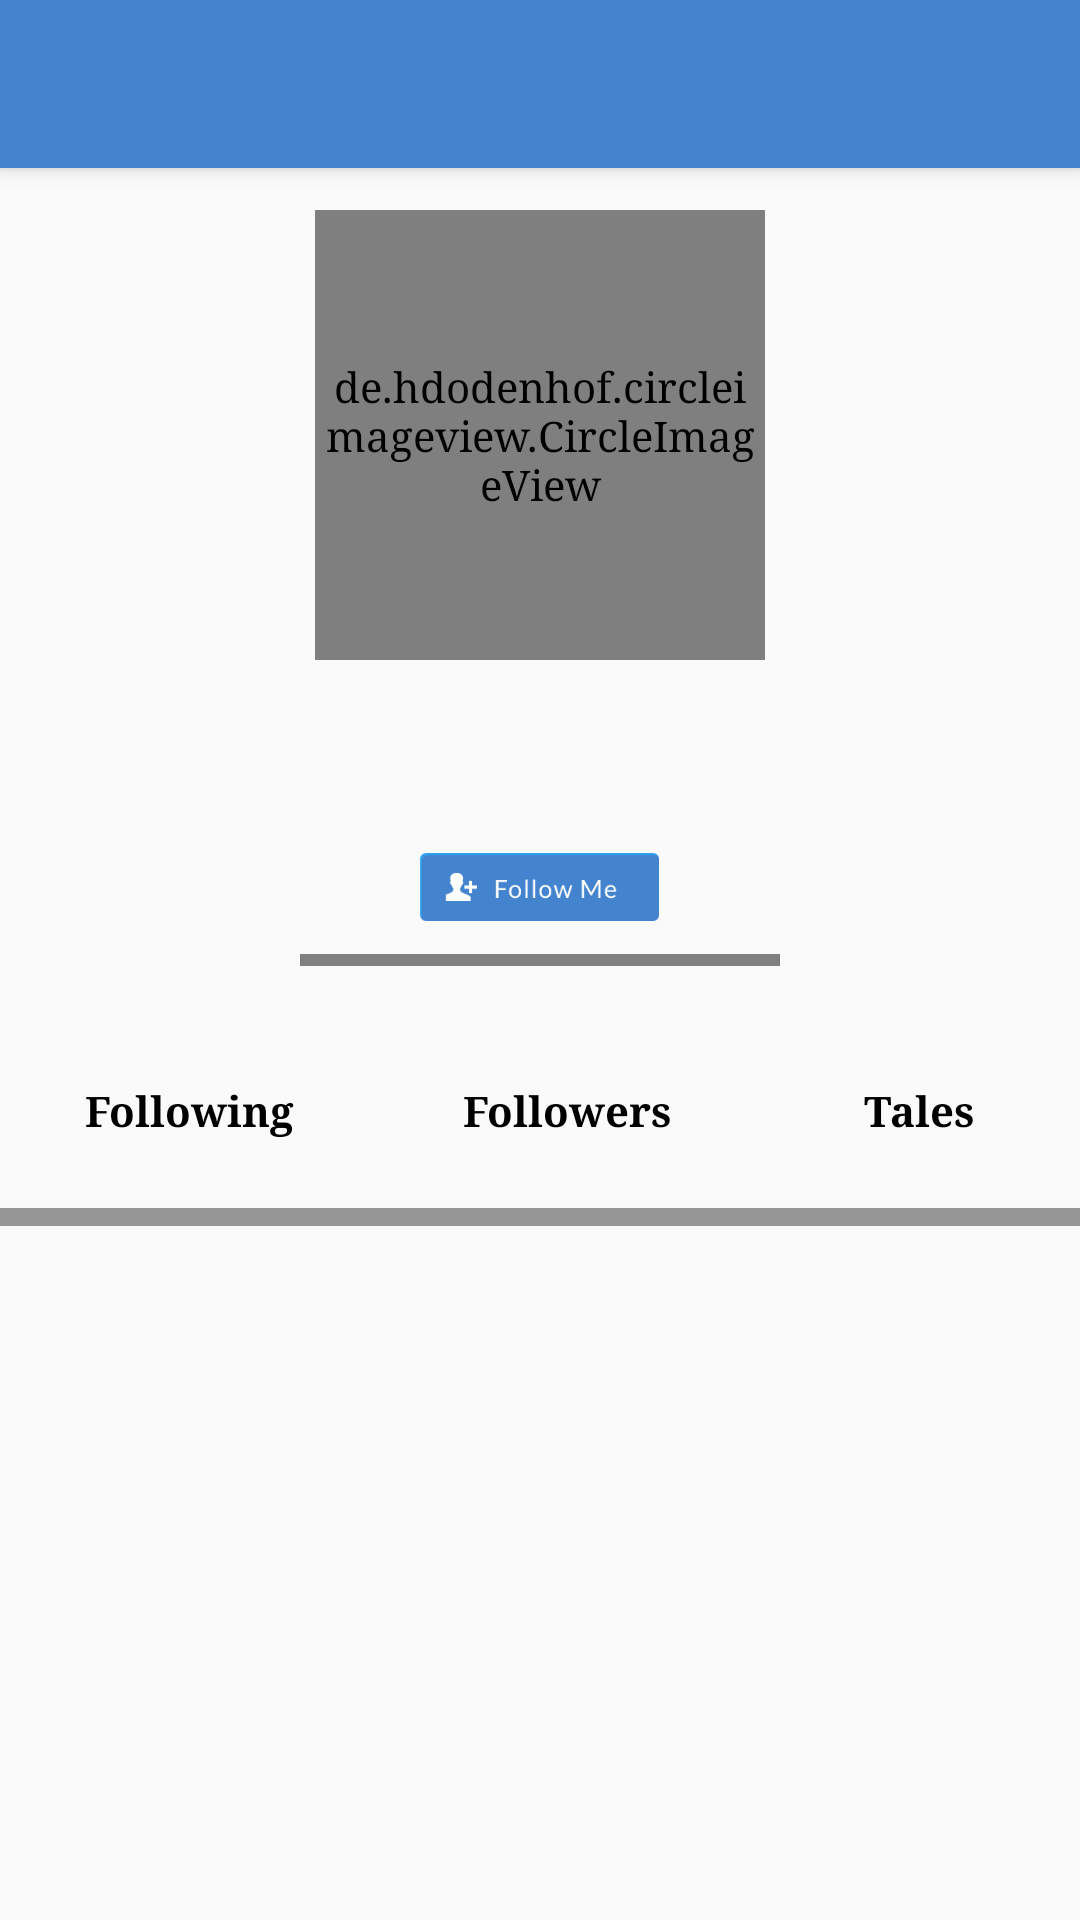

Here is an Android app screen rendered from its layout file. Give the layout XML and the strings, colors and styles it references.
<!-- AndroidManifest.xml: application theme AppTheme -->
<!-- res/layout/activity_other_profile.xml -->
<?xml version="1.0" encoding="utf-8"?>
<android.support.design.widget.CoordinatorLayout xmlns:android="http://schemas.android.com/apk/res/android"
    xmlns:app="http://schemas.android.com/apk/res-auto"
    xmlns:tools="http://schemas.android.com/tools"
    android:layout_width="match_parent"
    android:layout_height="match_parent"
    >

    <android.support.design.widget.AppBarLayout
        android:layout_width="match_parent"
        android:layout_height="wrap_content"
        android:theme="@style/AppTheme.AppBarOverlay">

        <android.support.v7.widget.Toolbar
            android:id="@+id/toolbar"
            android:layout_width="match_parent"
            android:layout_height="?attr/actionBarSize"
            android:background="?attr/colorPrimary"
            app:popupTheme="@style/AppTheme.PopupOverlay" />

    </android.support.design.widget.AppBarLayout>

    <include layout="@layout/content_other_profile" />

    <RelativeLayout

        android:layout_width="match_parent"
        android:layout_height="match_parent"
       >


        <LinearLayout
            android:layout_width="wrap_content"
            android:layout_height="wrap_content"
            android:layout_marginTop="70dp"
            android:id="@+id/view2"
            android:layout_centerHorizontal="true"
            android:layout_alignParentTop="true"
            >
            <de.hdodenhof.circleimageview.CircleImageView
                xmlns:app="http://schemas.android.com/apk/res-auto"
                android:id="@+id/circular_profile"
                android:layout_width="150dp"
                android:layout_height="150dp"
                app:civ_border_width="2dp"
                app:civ_border_color="#ffffff"/>
        </LinearLayout>


        <TextView
            android:id="@+id/NAME"
            android:layout_width="match_parent"
            android:layout_height="wrap_content"
            android:ems="10"
            android:gravity="center_horizontal"
            android:textColor="@color/half_black"
            android:textSize="18sp"
            android:textStyle="bold"
            android:layout_below="@id/view2" />

        <TextView
            android:id="@+id/STATUS"
            android:layout_width="match_parent"
            android:layout_height="wrap_content"
            android:layout_below="@+id/NAME"
            android:layout_marginEnd="40dp"
            android:layout_marginLeft="40dp"
            android:layout_marginRight="40dp"
            android:layout_marginStart="40dp"
            android:layout_marginTop="4dp"
            android:gravity="center_horizontal"
            android:maxLines="2"
            android:textColor="@color/black_overlay"
            android:textSize="16sp" />

        <ImageView
            android:id="@+id/follow_me_button"
            android:layout_width="84dp"
            android:layout_height="48dp"
            android:layout_centerHorizontal="true"
            android:layout_marginTop="2dp"
            android:src="@drawable/follow_me"
            android:drawablePadding="2dp"
            android:layout_below="@id/STATUS" />
        <fr.castorflex.android.smoothprogressbar.SmoothProgressBar
            xmlns:android="http://schemas.android.com/apk/res/android"
            xmlns:app="http://schemas.android.com/apk/res-auto"
            android:id="@+id/progressbar_profileloading"
            android:layout_width="160dp"
            android:layout_height="4dp"
            android:indeterminate="true"
            app:spb_sections_count="4"
            android:layout_centerInParent="true"
            app:spb_color="@color/colorAccent"
            app:spb_speed="2.0"
            app:spb_stroke_width="4dp"
            app:spb_stroke_separator_length="4dp"
            app:spb_reversed="false"
            app:spb_mirror_mode="false"
            app:spb_progressiveStart_activated="true"
            app:spb_progressiveStart_speed="1.5"
            app:spb_progressiveStop_speed="3.4"
            />



        <TextView
            android:id="@+id/TALES"
            android:layout_width="126dp"
            android:layout_height="69dp"
            android:layout_alignTop="@+id/FOLLOWERS"
            android:layout_toEndOf="@+id/FOLLOWERS"
            android:layout_toRightOf="@+id/FOLLOWERS"
            android:gravity="center"
            android:text="Tales"
            android:layout_marginBottom="4dp"
            android:textColor="@color/black_overlay"
            android:textStyle="bold"
            android:layout_below="@id/follow_me_button" />

        <TextView
            android:id="@+id/FOLLOWERS"
            android:layout_width="126dp"
            android:layout_height="69dp"
            android:layout_alignTop="@+id/FOLLOWING"
            android:layout_toEndOf="@+id/FOLLOWING"
            android:layout_toRightOf="@id/FOLLOWING"
            android:gravity="center"
            android:text="Followers"
            android:layout_marginBottom="4dp"
            android:textColor="@color/black_overlay"
            android:textStyle="bold"
            android:layout_below="@id/follow_me_button"/>

        <TextView
            android:id="@+id/FOLLOWING"
            android:layout_width="126dp"
            android:layout_height="69dp"
            android:layout_alignParentLeft="true"
            android:layout_alignParentStart="true"
            android:gravity="center"
            android:text="Following"
            android:layout_marginTop="16dp"
            android:layout_marginBottom="4dp"
            android:textColor="@color/black_overlay"
            android:textStyle="bold"
            android:layout_below="@id/follow_me_button" />


        <GridView
            android:id="@+id/grid"
            android:layout_width="match_parent"
            android:layout_height="match_parent"
            android:layout_alignParentEnd="true"
            android:layout_alignParentLeft="true"
            android:layout_alignParentRight="true"
            android:layout_alignParentStart="true"
            android:layout_below="@+id/TALES"
            android:clickable="true"
            android:columnWidth="100dp"
            android:drawSelectorOnTop="true"
            android:focusable="true"
            android:gravity="center"
            android:horizontalSpacing="1dp"
            android:numColumns="auto_fit"
            android:stretchMode="columnWidth"
            android:verticalSpacing="1dp">

        </GridView>

        <View
            android:layout_width="fill_parent"
            android:layout_height="6dp"
            android:layout_above="@id/grid"
            android:background="@color/light_black"/>

        <GridLayout
            android:id="@+id/gridLayout"
            android:layout_width="368dp"
            android:layout_height="117dp"
            android:layout_alignParentBottom="true"
            android:layout_alignParentLeft="true"
            android:layout_alignParentStart="true">

        </GridLayout>




    </RelativeLayout>


</android.support.design.widget.CoordinatorLayout>
<!-- res/layout/content_other_profile.xml (included above) -->
<?xml version="1.0" encoding="utf-8"?>
<android.support.constraint.ConstraintLayout xmlns:android="http://schemas.android.com/apk/res/android"
    xmlns:app="http://schemas.android.com/apk/res-auto"
    xmlns:tools="http://schemas.android.com/tools"
    android:layout_width="match_parent"
    android:layout_height="match_parent"
    app:layout_behavior="@string/appbar_scrolling_view_behavior"
    tools:context="com.example.atreyeeray.writm.com.shashank.atreyeeray.writm.ProfileActivity"
    tools:showIn="@layout/activity_other_profile">

</android.support.constraint.ConstraintLayout>
<!-- resources referenced by this layout -->
<resources>
  <color name="black_overlay">#000000</color>
  <color name="colorAccent">#4484ce</color>
  <color name="half_black">#000000</color>
  <color name="light_black">#66000000</color>
  <!-- drawable follow_me: png bitmap (drawable, 5689 bytes) -->
  <style name="AppTheme.AppBarOverlay" parent="ThemeOverlay.AppCompat.Dark.ActionBar" />
  <style name="AppTheme.PopupOverlay" parent="ThemeOverlay.AppCompat.Light" />
  <style name="AppTheme" parent="Theme.AppCompat.Light.DarkActionBar">
          
          <item name="colorPrimary">@color/colorPrimary</item>
          <item name="android:typeface">serif</item>
          <item name="colorPrimaryDark">@color/colorPrimaryDark</item>
          <item name="colorAccent">@color/colorAccent</item>
      </style>
  <color name="colorPrimary">#4484ce</color>
  <color name="colorPrimaryDark">#4484ce</color>
</resources>
